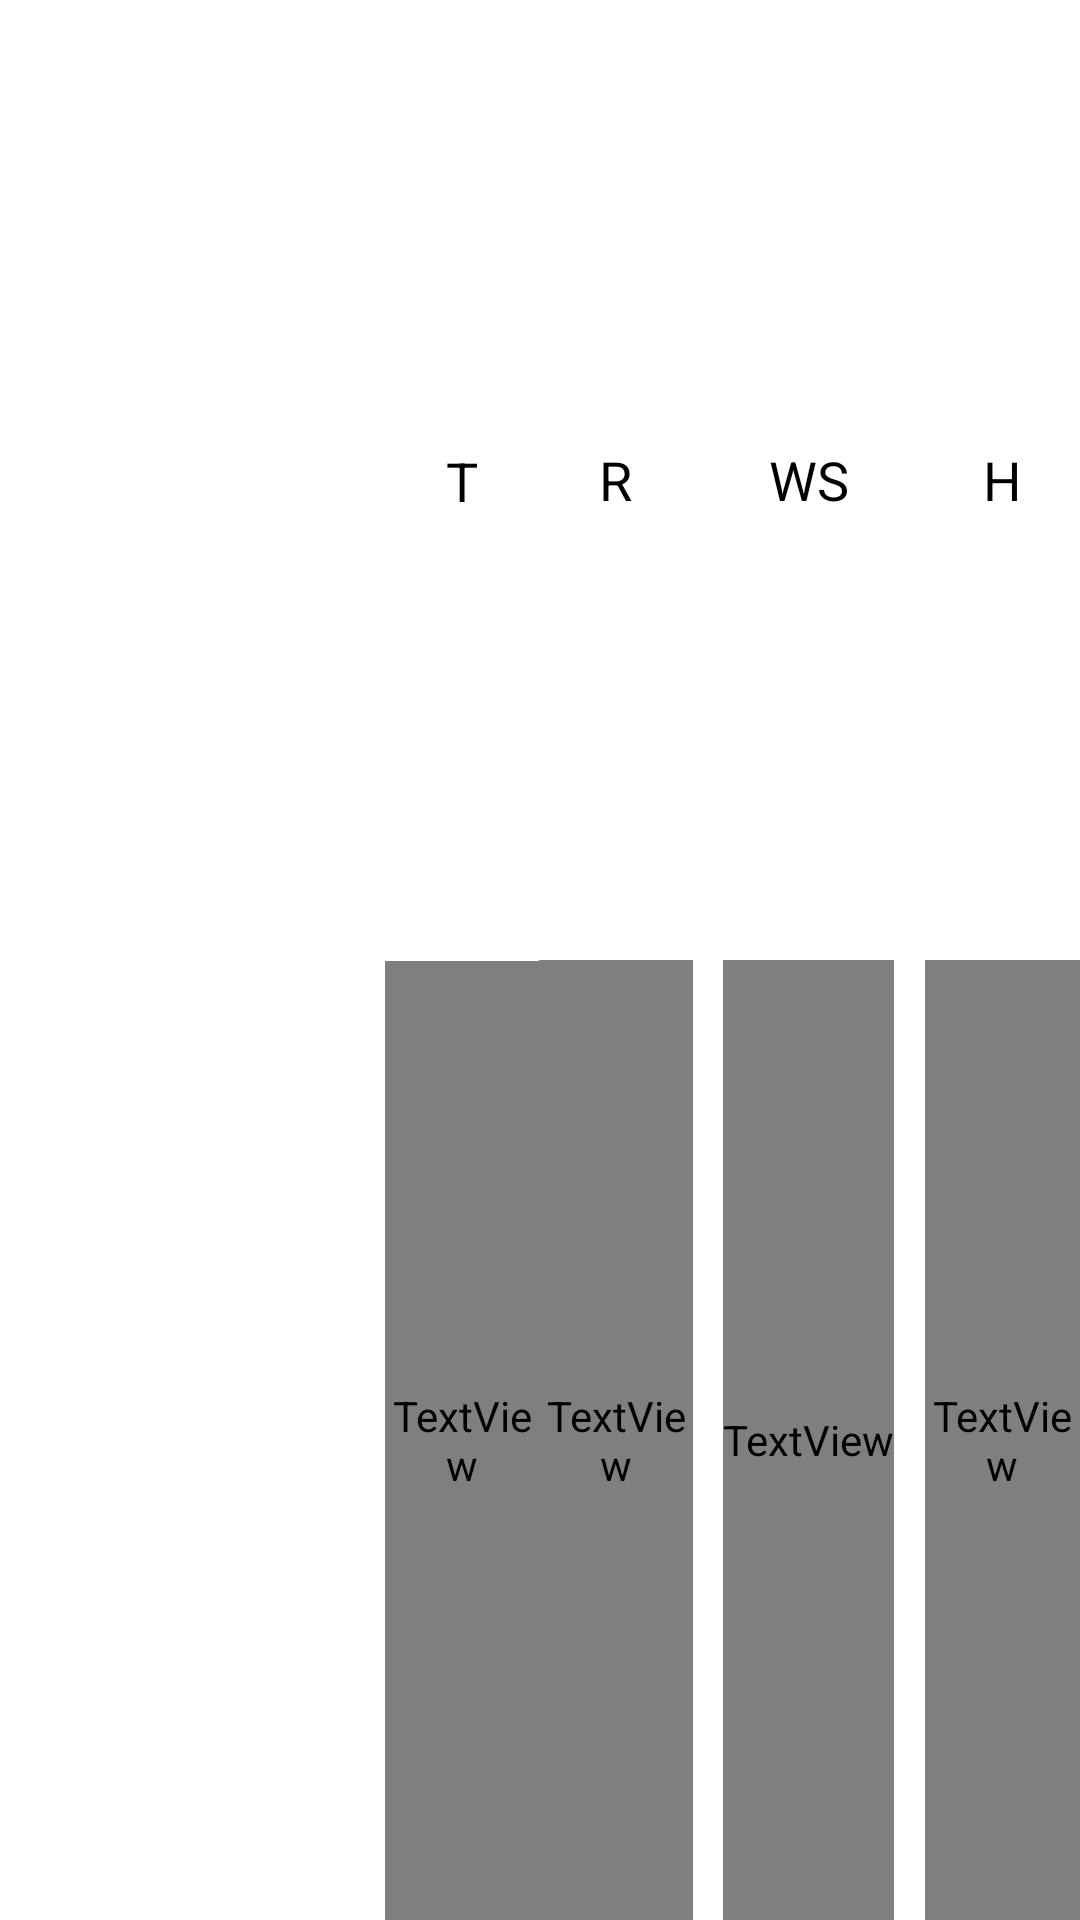

Layout XML and referenced resources for this Android screen:
<!-- AndroidManifest.xml: application theme Theme.Navigation -->
<!-- res/layout/layout_weather_widget.xml -->
<?xml version="1.0" encoding="utf-8"?>
<LinearLayout
    xmlns:android="http://schemas.android.com/apk/res/android"
    android:layout_width="match_parent"
    android:layout_height="50dp"
    android:layout_marginTop="10dp"
    android:layout_gravity="center_horizontal"
    android:id="@+id/weather_relative_next"
    android:orientation="horizontal"
    android:background="@drawable/rectangle_2"
    android:backgroundTint="@color/white"
    android:elevation="20dp"
    android:weightSum="14"
    >

    <TextView
        android:layout_weight="5"
        android:layout_width="0dp"
        android:layout_height="wrap_content"
        android:textColor="#000"
        android:gravity="center"
        android:layout_gravity="center"
        android:textSize="20sp"
        android:id="@+id/city_name_next"
        />
    <LinearLayout
        android:layout_weight="2"
        android:layout_width="0dp"
        android:layout_height="match_parent"
        android:orientation="vertical"
        android:weightSum="2"
        android:id="@+id/linear_next_1">

        <TextView
            android:id="@+id/temp_next"
            android:layout_width="wrap_content"
            android:layout_height="1dp"
            android:layout_gravity="center"
            android:layout_weight="1"
            android:gravity="center"
            android:text="@string/t"
            android:textColor="#000"
            android:textSize="18sp" />
    <TextView
        android:layout_width="wrap_content"
        android:layout_height="0dp"
        android:layout_weight="1"
        android:textSize="18sp"
        android:gravity="center"
        android:textColor="@color/quantum_grey"
        android:layout_gravity="center"
        android:id="@+id/temp_result_next"
        />
    </LinearLayout>
    <LinearLayout
        android:layout_weight="2"
        android:layout_width="0dp"
        android:layout_height="match_parent"
        android:orientation="vertical"
        android:weightSum="2"
        android:id="@+id/linear_layout_next_2">
        <TextView
            android:layout_weight="1"
            android:layout_width="wrap_content"
            android:layout_height="0dp"
            android:text="@string/r"
            android:gravity="center"
            android:layout_gravity="center"
            android:textSize="18sp"
            android:textColor="#000"
            android:id="@+id/pressure_next"
            />
        <TextView
            android:layout_weight="1"
            android:layout_width="wrap_content"
            android:layout_height="0dp"
            android:gravity="center"
            android:textColor="@color/quantum_grey"
            android:layout_gravity="center"
            android:textSize="18sp"
            android:id="@+id/rain_result_next"
            />
    </LinearLayout>
    <LinearLayout
        android:layout_weight="3"
        android:layout_width="0dp"
        android:layout_height="match_parent"
        android:orientation="vertical"
        android:weightSum="2"
        android:id="@+id/linear_layout_next_3">
        <TextView
            android:layout_weight="1"
            android:layout_width="wrap_content"
            android:layout_height="0dp"
            android:text="@string/ws"
            android:layout_gravity="center"
            android:gravity="center"
            android:textSize="18sp"
            android:textColor="#000"
            android:id="@+id/wind_speed_next"
            />
        <TextView
            android:layout_weight="1"
            android:layout_width="wrap_content"
            android:layout_height="0dp"
            android:layout_gravity="center"
            android:gravity="center"
            android:textColor="@color/quantum_grey"
            android:textSize="18sp"
            android:id="@+id/wind_speed_result_next"
            />
    </LinearLayout>
    <LinearLayout
        android:layout_weight="2"
        android:layout_width="0dp"
        android:layout_height="match_parent"
        android:orientation="vertical"
        android:weightSum="2"
        android:id="@+id/linear_layout_next_4">
        <TextView
            android:layout_width="match_parent"
            android:layout_height="0dp"
            android:text="@string/h"
            android:layout_weight="1"
            android:layout_gravity="center"
            android:gravity="center"
            android:textSize="18sp"
            android:textColor="#000"
            android:id="@+id/humidity_speed_next"
            />
        <TextView
            android:layout_weight="1"
            android:layout_width="match_parent"
            android:layout_height="0dp"
            android:gravity="center"
            android:layout_gravity="center"
            android:textSize="18sp"
            android:textColor="@color/quantum_grey"
            android:id="@+id/humidity_result_next"
            />
    </LinearLayout>
</LinearLayout>
<!-- resources referenced by this layout -->
<resources>
  <color name="white">#FFFFFF</color>
  <!-- drawable rectangle_2: png bitmap (drawable-hdpi, 1640 bytes) -->
  <string name="h">H</string>
  <string name="r">R</string>
  <string name="t">T</string>
  <string name="ws">WS</string>
  <style name="Theme.Navigation" parent="Theme.MaterialComponents.DayNight.NoActionBar">
          
          <item name="colorPrimary">@color/purple_500</item>
          <item name="colorPrimaryVariant">@color/purple_700</item>
          <item name="colorOnPrimary">@color/white_sub</item>
          
          <item name="colorSecondary">@color/teal_200</item>
          <item name="colorSecondaryVariant">@color/teal_700</item>
          <item name="colorOnSecondary">@color/black</item>
          
          <item name="android:statusBarColor" tools:targetApi="l">@color/tab_light</item>
          
      </style>
  <color name="purple_500">#FF6200EE</color>
  <color name="purple_700">#FF3700B3</color>
  <color name="white_sub">#f2f2f2</color>
  <color name="teal_200">#FF03DAC5</color>
  <color name="teal_700">#FF018786</color>
  <color name="black">#000</color>
  <color name="tab_light">#3282B8</color>
</resources>
